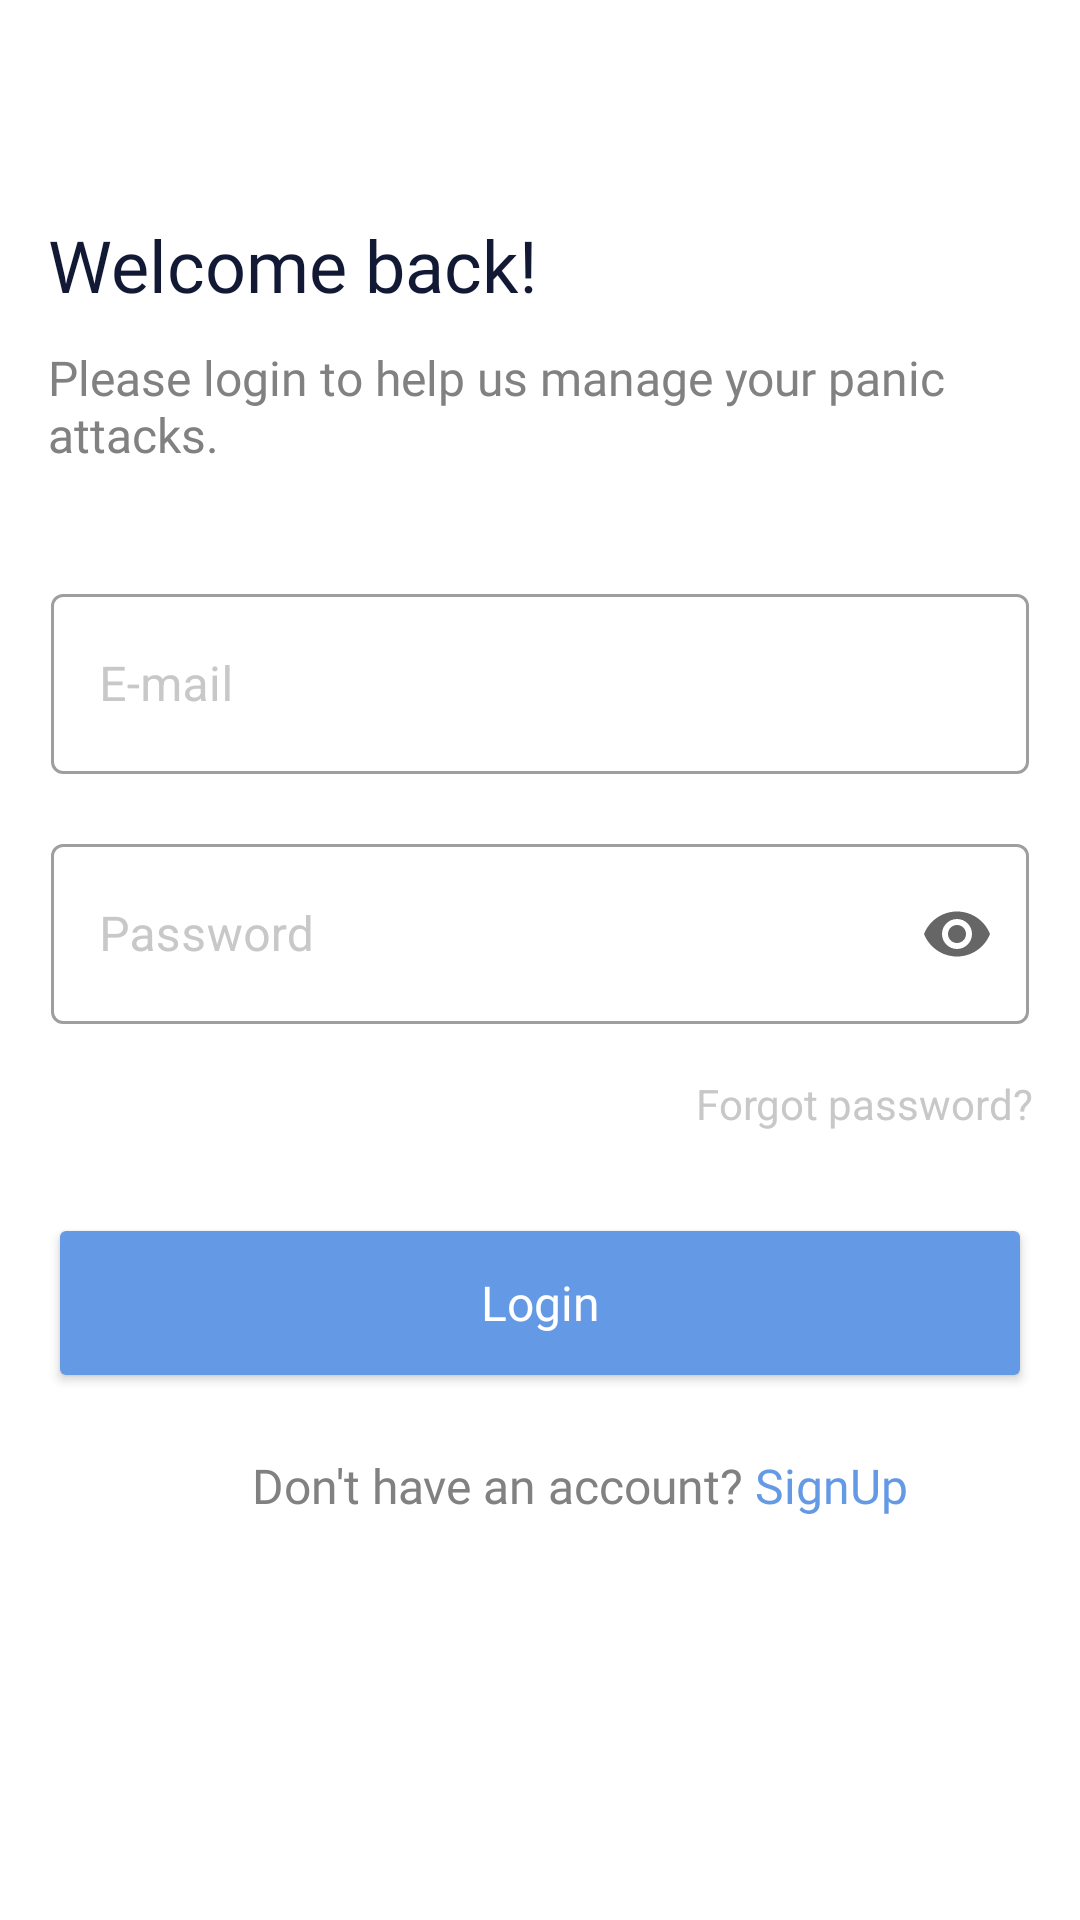

The Android layout XML behind this screen, and the referenced resources:
<!-- AndroidManifest.xml: application theme Theme.Graduation -->
<!-- res/layout/fragment_login.xml -->
<?xml version="1.0" encoding="utf-8"?>
<androidx.constraintlayout.widget.ConstraintLayout xmlns:android="http://schemas.android.com/apk/res/android"
    xmlns:app="http://schemas.android.com/apk/res-auto"
    xmlns:tools="http://schemas.android.com/tools"
    android:layout_width="match_parent"
    android:layout_height="match_parent"
    tools:context=".presentation.ui.auth.Login">

    <TextView
        android:id="@+id/textView3"
        android:layout_width="match_parent"
        android:layout_height="@dimen/dimen_35dp"
        android:layout_marginStart="@dimen/dimen_16dp"
        android:layout_marginTop="@dimen/dimen_72dp"
        android:fontFamily="@font/roboto_bold"
        android:text="Welcome back!"
        android:textColor="@color/text_dark"
        android:textSize="@dimen/text_size_24sp"
        app:layout_constraintStart_toStartOf="parent"
        app:layout_constraintTop_toTopOf="parent" />

    <TextView
        android:id="@+id/tv2"
        android:layout_width="match_parent"
        android:layout_height="0dp"
        android:layout_marginStart="@dimen/dimen_16dp"
        android:layout_marginTop="@dimen/dimen_8dp"
        android:layout_marginEnd="@dimen/dimen_18dp"
        android:fontFamily="@font/roboto"
        android:text="Please login to help us manage your panic attacks."
        android:textColor="@color/darkGray"
        android:textSize="@dimen/text_size_16sp"
        app:layout_constraintEnd_toEndOf="parent"
        app:layout_constraintStart_toStartOf="parent"
        app:layout_constraintTop_toBottomOf="@+id/textView3" />

    <com.google.android.material.textfield.TextInputLayout
        android:id="@+id/first"
        style="@style/Widget.MaterialComponents.TextInputLayout.OutlinedBox.Dense"
        android:layout_width="match_parent"
        android:layout_height="wrap_content"
        android:layout_marginHorizontal="17dp"
        android:layout_marginTop="37dp"
        android:hint="@string/e_mail"
        android:textColorHint="@color/hint"
        app:endIconMode="clear_text"
        app:layout_constraintEnd_toEndOf="parent"
        app:layout_constraintStart_toStartOf="parent"
        app:layout_constraintTop_toBottomOf="@id/tv2">

        <com.google.android.material.textfield.TextInputEditText
            android:id="@+id/firstNum"
            android:layout_width="match_parent"
            android:layout_height="@dimen/dimen_60dp"
            android:inputType="textEmailAddress" />

    </com.google.android.material.textfield.TextInputLayout>

    <com.google.android.material.textfield.TextInputLayout
        android:id="@+id/password"
        style="@style/Widget.MaterialComponents.TextInputLayout.OutlinedBox.Dense"
        android:layout_width="match_parent"
        android:layout_height="wrap_content"
        android:layout_marginHorizontal="@dimen/dimen_17dp"
        android:layout_marginTop="@dimen/dimen_18dp"
        android:hint="@string/password"
        android:textColorHint="@color/hint"
        app:endIconMode="password_toggle"
        app:layout_constraintEnd_toEndOf="parent"
        app:layout_constraintStart_toStartOf="parent"
        app:layout_constraintTop_toBottomOf="@id/first">

        <com.google.android.material.textfield.TextInputEditText
            android:id="@+id/pass"
            android:layout_width="match_parent"
            android:layout_height="60dp"
            android:inputType="textPassword" />

    </com.google.android.material.textfield.TextInputLayout>

    <TextView
        android:id="@+id/forgetPass"
        android:layout_width="wrap_content"
        android:layout_height="@dimen/dimen_20dp"
        android:layout_marginTop="@dimen/dimen_17dp"
        android:layout_marginEnd="@dimen/dimen_16dp"
        android:text="@string/forgot_password"
        android:textAlignment="textEnd"
        android:textColor="@color/hint"
        app:layout_constraintEnd_toEndOf="parent"
        app:layout_constraintTop_toBottomOf="@+id/password" />

    <Button
        android:id="@+id/login_btn"
        android:layout_width="match_parent"
        android:layout_height="@dimen/dimen_60dp"
        android:layout_marginStart="@dimen/dimen_16dp"
        android:layout_marginTop="@dimen/dimen_26dp"
        android:layout_marginEnd="@dimen/dimen_16dp"
        android:backgroundTint="@color/primary"
        android:fontFamily="@font/roboto_medium"
        android:text="@string/login"
        android:gravity="center"
        android:textAllCaps="false"
        android:textColor="@color/white"
        android:textSize="@dimen/text_size_16sp"
        app:layout_constraintEnd_toEndOf="parent"
        app:layout_constraintStart_toStartOf="parent"
        app:layout_constraintTop_toBottomOf="@+id/forgetPass" />

    <TextView
        android:id="@+id/textView5"
        android:layout_width="wrap_content"
        android:layout_height="wrap_content"
        android:layout_marginStart="@dimen/dimen_84dp"
        android:layout_marginTop="@dimen/dimen_20dp"
        android:fontFamily="@font/roboto_medium"
        android:gravity="center"
        android:text="Don't have an account?"
        android:textColor="@color/darkGray"
        android:textSize="@dimen/text_size_16sp"
        app:layout_constraintStart_toStartOf="parent"
        app:layout_constraintTop_toBottomOf="@+id/login_btn" />

    <TextView
        android:id="@+id/signUp"
        android:layout_width="wrap_content"
        android:layout_height="wrap_content"
        android:layout_marginStart="@dimen/dimen_4dp"
        android:layout_marginTop="@dimen/dimen_20dp"
        android:layout_marginEnd="@dimen/dimen_70dp"
        android:fontFamily="@font/roboto_bold"
        android:text="SignUp"
        android:textColor="@color/primary"
        android:textSize="@dimen/text_size_16sp"
        app:layout_constraintEnd_toEndOf="parent"
        app:layout_constraintHorizontal_bias="0.0"
        app:layout_constraintStart_toEndOf="@+id/textView5"
        app:layout_constraintTop_toBottomOf="@+id/login_btn" />


</androidx.constraintlayout.widget.ConstraintLayout>
<!-- resources referenced by this layout -->
<resources>
  <color name="darkGray">#818181</color>
  <color name="hint">#C8C8C8</color>
  <color name="primary">#6499E5</color>
  <color name="text_dark">#121935</color>
  <color name="white">#FFFFFFFF</color>
  <dimen name="dimen_16dp">19.2dp</dimen>
  <dimen name="dimen_17dp">20.4dp</dimen>
  <dimen name="dimen_18dp">21.6dp</dimen>
  <dimen name="dimen_20dp">24dp</dimen>
  <dimen name="dimen_26dp">31.2dp</dimen>
  <dimen name="dimen_35dp">42dp</dimen>
  <dimen name="dimen_4dp">4.8dp</dimen>
  <dimen name="dimen_60dp">72dp</dimen>
  <dimen name="dimen_70dp">84dp</dimen>
  <dimen name="dimen_72dp">86.4dp</dimen>
  <dimen name="dimen_84dp">100.8dp</dimen>
  <dimen name="dimen_8dp">9.6dp</dimen>
  <dimen name="text_size_16sp">19.2sp</dimen>
  <dimen name="text_size_24sp">28.8sp</dimen>
  <string name="e_mail">E-mail</string>
  <string name="forgot_password">Forgot password?</string>
  <string name="login">Login</string>
  <string name="password">Password</string>
  <style name="Theme.Graduation" parent="Theme.MaterialComponents.Light.NoActionBar">
          
          <item name="colorPrimary">@color/purple_500</item>
          <item name="colorPrimaryVariant">@color/purple_700</item>
          <item name="colorOnPrimary">@color/white</item>
          
          <item name="colorSecondary">@color/teal_200</item>
          <item name="colorSecondaryVariant">@color/teal_700</item>
          <item name="colorOnSecondary">@color/black</item>
          
          <item name="android:statusBarColor">?attr/colorPrimaryVariant</item>
          <item name="android:forceDarkAllowed" tools:targetApi="q">false</item>
  
          
      </style>
  <color name="purple_500">#FF6200EE</color>
  <color name="purple_700">#FF3700B3</color>
  <color name="teal_200">#FF03DAC5</color>
  <color name="teal_700">#FF018786</color>
  <color name="black">#FF000000</color>
</resources>
